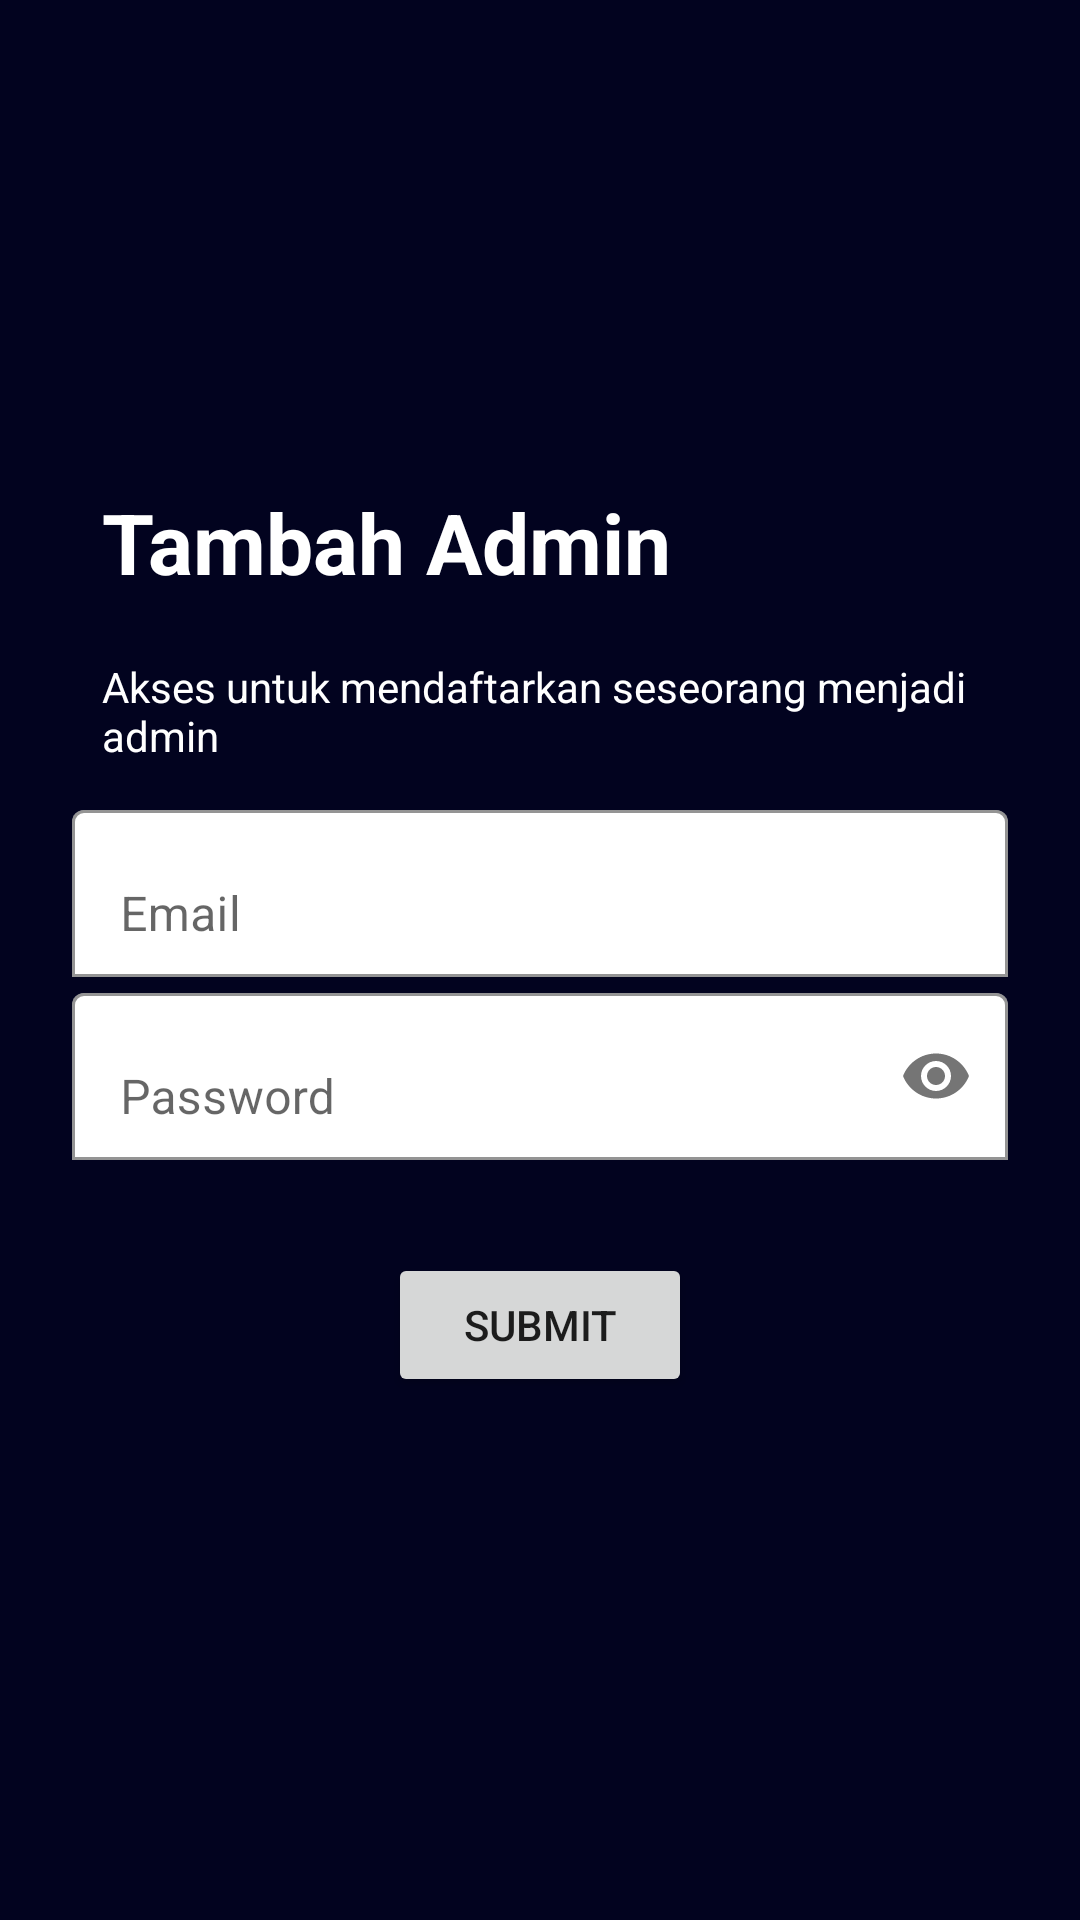

This screen was rendered from an Android layout file. Write that file and the resources it references.
<!-- AndroidManifest.xml: application theme Theme.Barangku -->
<!-- res/layout/activity_tambah_admin.xml -->
<?xml version="1.0" encoding="utf-8"?>
<LinearLayout xmlns:android="http://schemas.android.com/apk/res/android"
    xmlns:app="http://schemas.android.com/apk/res-auto"
    xmlns:tools="http://schemas.android.com/tools"
    android:layout_width="match_parent"
    android:layout_height="match_parent"
    android:orientation="vertical"
    android:padding="24dp"
    android:background="@color/darker_blue">



    <ImageView
        android:id="@+id/logo_image"
        android:layout_width="300dp"
        android:layout_height="128dp"
        android:layout_gravity="center_horizontal"
        android:contentDescription="App Logo"
        android:src="@drawable/inventoryku" />

    <TextView
        android:layout_width="wrap_content"
        android:layout_height="wrap_content"
        android:text="Tambah Admin"
        android:layout_margin="10dp"
        android:textStyle="bold"
        android:textColor="@color/white"
        android:textSize="28sp"/>
    <TextView
        android:layout_width="wrap_content"
        android:layout_height="wrap_content"
        android:layout_margin="10dp"
        android:textColor="@color/white"
        android:text="Akses untuk mendaftarkan seseorang menjadi admin"/>

    <com.google.android.material.textfield.TextInputLayout
        android:layout_width="match_parent"
        android:layout_height="wrap_content"
        app:boxBackgroundMode="outline"
        app:boxBackgroundColor="@color/white">
        <com.google.android.material.textfield.TextInputEditText
            android:layout_width="match_parent"
            android:layout_height="wrap_content"
            android:hint="Email"

            android:inputType="textEmailAddress"
            android:id="@+id/et_email_admin"
            />
    </com.google.android.material.textfield.TextInputLayout>

    <com.google.android.material.textfield.TextInputLayout
        android:layout_width="match_parent"
        android:layout_height="wrap_content"
        app:boxBackgroundMode="outline"
        app:endIconMode="password_toggle"
        app:boxBackgroundColor="@color/white">
        <com.google.android.material.textfield.TextInputEditText
            android:layout_width="match_parent"
            android:layout_height="wrap_content"
            android:hint="Password"
            android:layout_marginTop="15dp"
            android:inputType="textPassword"
            android:id="@+id/et_password_admin"
            />
    </com.google.android.material.textfield.TextInputLayout>
    <Button
        android:id="@+id/btn_login_button"
        android:layout_width="wrap_content"
        android:layout_height="wrap_content"
        android:layout_gravity="center_horizontal"
        android:layout_marginTop="31dp"
        android:paddingLeft="25dp"
        android:paddingRight="25dp"
        android:text="Submit" />


</LinearLayout>
<!-- resources referenced by this layout -->
<resources>
  <color name="darker_blue">#02031F</color>
  <color name="white">#FFFFFF</color>
  <style name="Theme.Barangku" parent="Theme.MaterialComponents.DayNight.NoActionBar">
          
          <item name="colorPrimary">@color/purple_500</item>
          <item name="colorPrimaryVariant">@color/button_bg</item>
          <item name="colorOnPrimary">@color/white</item>
          
          <item name="colorSecondary">@color/teal_200</item>
          <item name="colorSecondaryVariant">@color/teal_700</item>
          <item name="colorOnSecondary">@color/black</item>
          
          <item name="android:statusBarColor">?attr/colorPrimaryVariant</item>
          
          <item name="hintTextColor">@color/text_secondary</item>
      </style>
  <color name="purple_500">#FF6200EE</color>
  <color name="button_bg">#1EDCD8</color>
  <color name="teal_200">#FF03DAC5</color>
  <color name="teal_700">#FF018786</color>
  <color name="black">#000000</color>
  <color name="text_secondary">#757575</color>
</resources>
